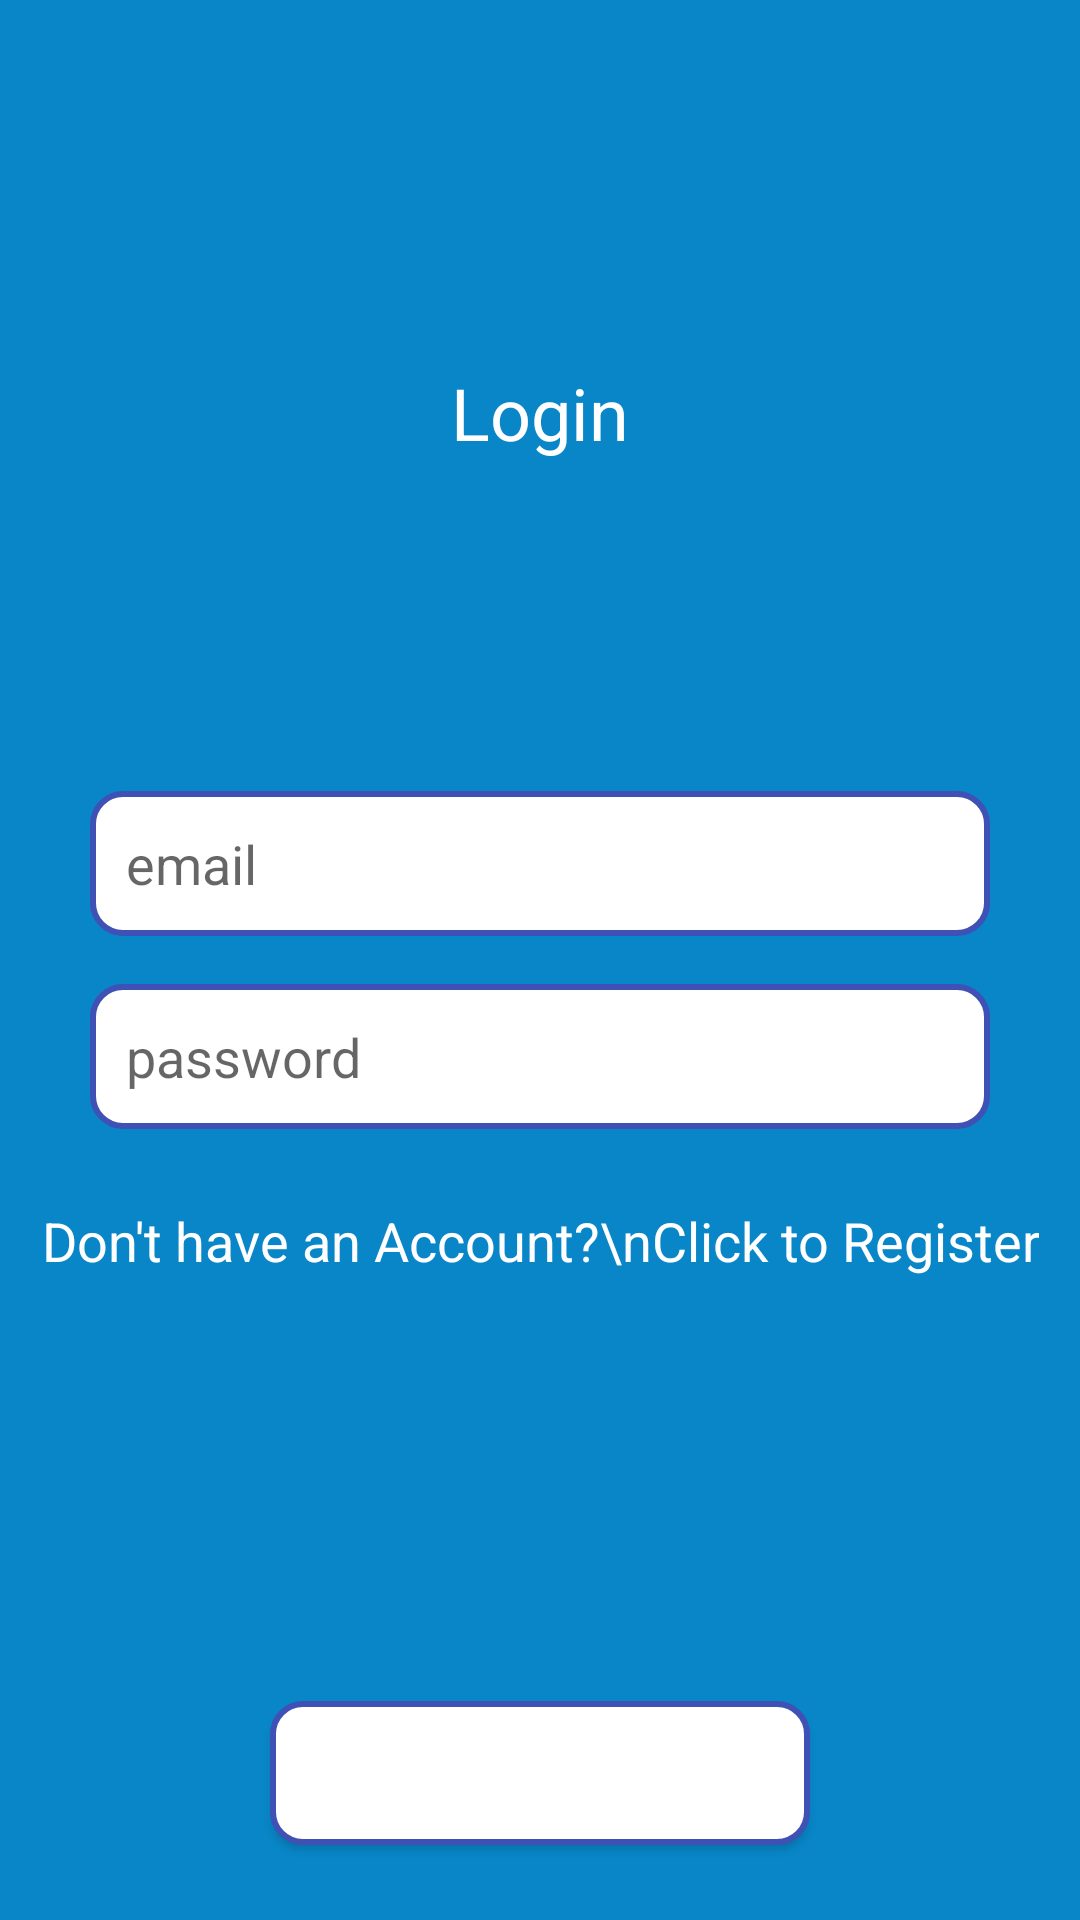

The Android layout XML behind this screen, and the referenced resources:
<!-- AndroidManifest.xml: application theme Theme.AndroidWithKotlinLearn -->
<!-- res/layout/activity_login.xml -->
<?xml version="1.0" encoding="utf-8"?>
<RelativeLayout xmlns:android="http://schemas.android.com/apk/res/android"
    xmlns:app="http://schemas.android.com/apk/res-auto"
    xmlns:tools="http://schemas.android.com/tools"
    android:layout_width="match_parent"
    android:layout_height="match_parent"
    android:background="@color/colorFormBackground">

    <TextView
        android:layout_width="wrap_content"
        android:layout_height="wrap_content"
        android:layout_above="@id/linearLayout"
        android:layout_centerHorizontal="true"
        android:layout_marginBottom="100dp"
        android:text="Login"
        android:textAppearance="@style/Base.TextAppearance.AppCompat.Headline"
        android:textColor="@android:color/white" />

    <LinearLayout
        android:id="@+id/linearLayout"
        android:layout_width="match_parent"
        android:layout_height="wrap_content"
        android:layout_centerVertical="true"
        android:layout_marginLeft="20dp"
        android:layout_marginRight="20dp"
        android:orientation="vertical"
        android:padding="10dp">

        <EditText
            android:id="@+id/editTextEmail"
            android:layout_width="match_parent"
            android:layout_height="wrap_content"
            android:background="@drawable/rounded_edittext"
            android:drawablePadding="5dp"
            android:hint="email"
            android:inputType="textEmailAddress"
            android:padding="12dp" />

        <EditText
            android:id="@+id/editTextPassword"
            android:layout_width="match_parent"
            android:layout_height="wrap_content"
            android:layout_marginTop="16dp"
            android:drawablePadding="5dp"
            android:hint="password"
            android:padding="12dp"
            android:background="@drawable/rounded_edittext"
            android:inputType="textPassword" />


    </LinearLayout>

    <TextView
        android:id="@+id/textViewRegister"
        android:layout_width="wrap_content"
        android:layout_height="wrap_content"
        android:layout_below="@id/linearLayout"
        android:layout_centerHorizontal="true"
        android:layout_marginTop="15dp"
        android:lineSpacingExtra="7dp"
        android:text="Don't have an Account?\nClick to Register"
        android:textAlignment="center"
        android:textAppearance="@style/Base.TextAppearance.AppCompat.Medium"
        android:textColor="@android:color/white" />

    <Button
        android:id="@+id/buttonLogin"
        android:layout_width="180dp"
        android:layout_height="wrap_content"
        android:layout_alignParentBottom="true"
        android:layout_centerHorizontal="true"
        android:layout_marginBottom="25dp"
        android:background="@drawable/rounded_edittext"
        android:text="Login"
        android:textAllCaps="false"
        android:elevation="5dp"
        android:textColor="@android:color/white" />

</RelativeLayout>
<!-- resources referenced by this layout -->
<resources>
  <color name="colorFormBackground">#0886c7</color>
  <!-- drawable rounded_edittext (drawable) -->
  <?xml version="1.0" encoding="utf-8"?>
  <shape xmlns:android="http://schemas.android.com/apk/res/android"
      android:shape="rectangle" android:padding="15dp">
  
      <solid android:color="#FFFFFF" />
      <corners
          android:bottomRightRadius="10dp"
          android:bottomLeftRadius="10dp"
          android:topLeftRadius="10dp"
          android:topRightRadius="10dp" />
      <stroke android:width="2dip" android:color="#3F51B5" />
  </shape>
  <style name="Theme.AndroidWithKotlinLearn" parent="Theme.MaterialComponents.DayNight.DarkActionBar">
          
          <item name="colorPrimary">@color/purple_500</item>
          <item name="colorPrimaryVariant">@color/purple_700</item>
          <item name="colorOnPrimary">@color/white</item>
          
          <item name="colorSecondary">@color/teal_200</item>
          <item name="colorSecondaryVariant">@color/teal_700</item>
          <item name="colorOnSecondary">@color/black</item>
          
          <item name="android:statusBarColor" tools:targetApi="l">?attr/colorPrimaryVariant</item>
          
      </style>
  <color name="purple_500">#FF6200EE</color>
  <color name="purple_700">#FF3700B3</color>
  <color name="white">#FFFFFFFF</color>
  <color name="teal_200">#FF03DAC5</color>
  <color name="teal_700">#FF018786</color>
  <color name="black">#FF000000</color>
</resources>
